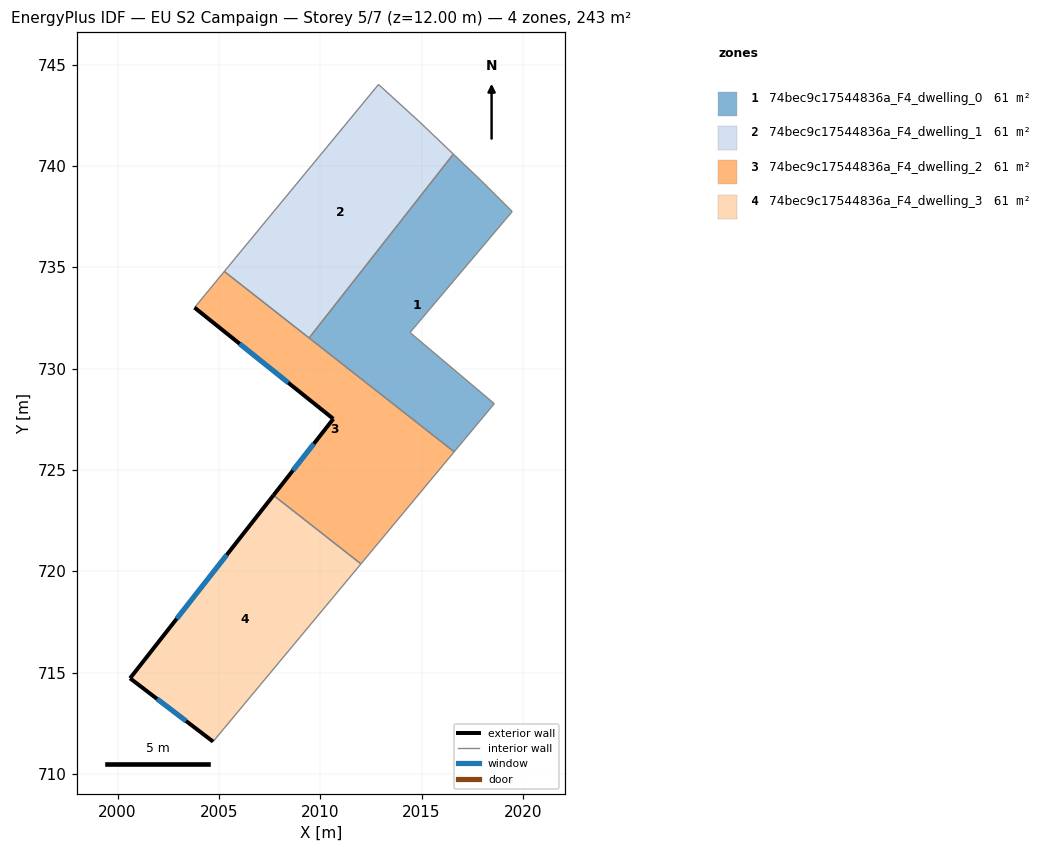
=== STOREY PLAN SPEC (per zone: floor XY polygon, exterior-wall plan segments, windows/doors) ===
zone 1: 74bec9c17544836a_F4_dwelling_0  (60.8 m²)
  floor: (2017.95, 739.25) (2019.47, 737.75) (2014.43, 731.78) (2018.59, 728.27) (2016.61, 725.89) (2009.45, 731.51) (2016.57, 740.58)
  interior walls: 7
zone 2: 74bec9c17544836a_F4_dwelling_1  (60.8 m²)
  floor: (2014.93, 742.14) (2016.57, 740.58) (2009.45, 731.51) (2005.27, 734.79) (2012.88, 744.01)
  interior walls: 5
zone 3: 74bec9c17544836a_F4_dwelling_2  (60.8 m²)
  floor: (2016.61, 725.89) (2012.01, 720.36) (2007.69, 723.75) (2010.65, 727.52) (2003.80, 733.01) (2005.27, 734.79)
  exterior wall: (2003.80, 733.01) – (2010.65, 727.52)  [8.8 m]
    window: (2006.02, 731.22) – (2008.42, 729.30)  [3.2 m²]
  exterior wall: (2010.65, 727.52) – (2007.69, 723.75)  [4.8 m]
    window: (2009.69, 726.29) – (2008.65, 724.97)  [1.8 m²]
  interior walls: 5
zone 4: 74bec9c17544836a_F4_dwelling_3  (60.8 m²)
  floor: (2012.01, 720.36) (2004.71, 711.59) (2000.62, 714.72) (2007.69, 723.75)
  exterior wall: (2000.62, 714.72) – (2004.71, 711.59)  [5.2 m]
    window: (2001.95, 713.70) – (2003.38, 712.61)  [1.9 m²]
  exterior wall: (2007.69, 723.75) – (2000.62, 714.72)  [11.5 m]
    window: (2005.39, 720.81) – (2002.92, 717.65)  [4.2 m²]
  interior walls: 2

=== DERIVED (storey summary) ===
Building: EU S2 Campaign
Storey: 5 of 7  (floor level z = 12.00 m)
Storey gross floor area: 243.3 m²
Zones on this storey: 4
  - 74bec9c17544836a_F4_dwelling_0: floor 60.8 m²
  - 74bec9c17544836a_F4_dwelling_1: floor 60.8 m²
  - 74bec9c17544836a_F4_dwelling_2: floor 60.8 m²; exterior wall 13.6 m (40.7 m²); 2 window(s) 5.0 m²; WWR 12.2%
  - 74bec9c17544836a_F4_dwelling_3: floor 60.8 m²; exterior wall 16.6 m (49.9 m²); 2 window(s) 6.1 m²; WWR 12.2%
Zone adjacency (shared interzone walls):
  - 74bec9c17544836a_F4_dwelling_0 ↔ 74bec9c17544836a_F4_dwelling_1
  - 74bec9c17544836a_F4_dwelling_0 ↔ 74bec9c17544836a_F4_dwelling_2
  - 74bec9c17544836a_F4_dwelling_1 ↔ 74bec9c17544836a_F4_dwelling_2
  - 74bec9c17544836a_F4_dwelling_2 ↔ 74bec9c17544836a_F4_dwelling_3